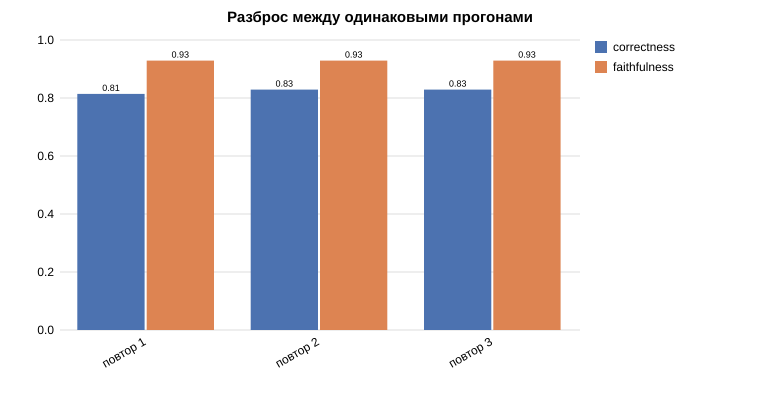

The table this chart was drawn from, first rows:
variant, hit@1, hit@5, mrr, recall@5, precision@5, multi_doc_recall@5, answerable_rejected, no_answer_rejected, retrieval_ms, correctness, faithfulness, false_refusal_rate, no_answer_refusal_rate, llm_ms
rep1, 0.69, 0.966, 0.807, 0.805, 0.49, 0.611, 0.034, 1.0, 288.4, 0.814, 0.929, 0.034, 1.0, 4013
rep2, 0.69, 0.966, 0.807, 0.805, 0.49, 0.611, 0.034, 1.0, 123.2, 0.829, 0.929, 0.034, 1.0, 3526
rep3, 0.69, 0.966, 0.807, 0.805, 0.49, 0.611, 0.034, 1.0, 125.0, 0.829, 0.929, 0.034, 1.0, 3454
